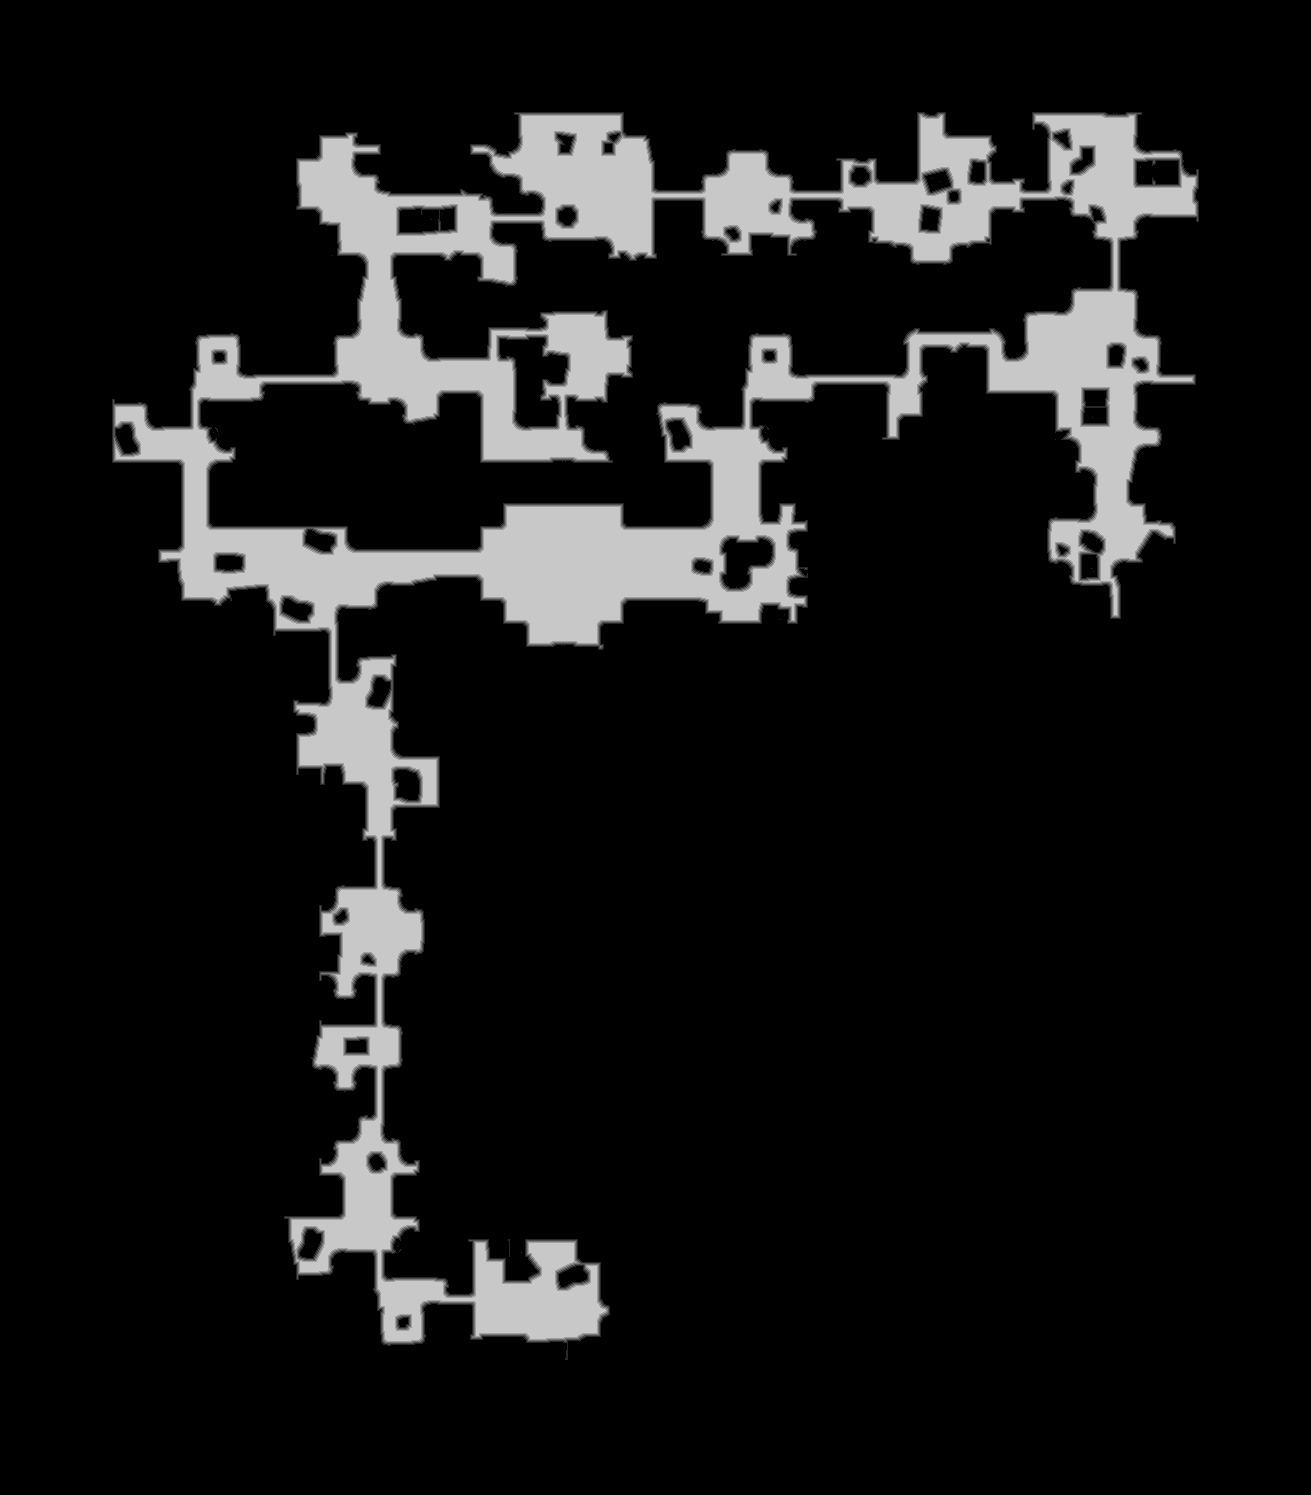

The data file committed next to this chart (first rows):
base	0x464aef10000
origin	0x150010
stride	656
width	1311
height	1495
nibble	0	1705138
nibble	1	18393
nibble	2	18311
nibble	3	18152
nibble	4	18081
nibble	5	181870
